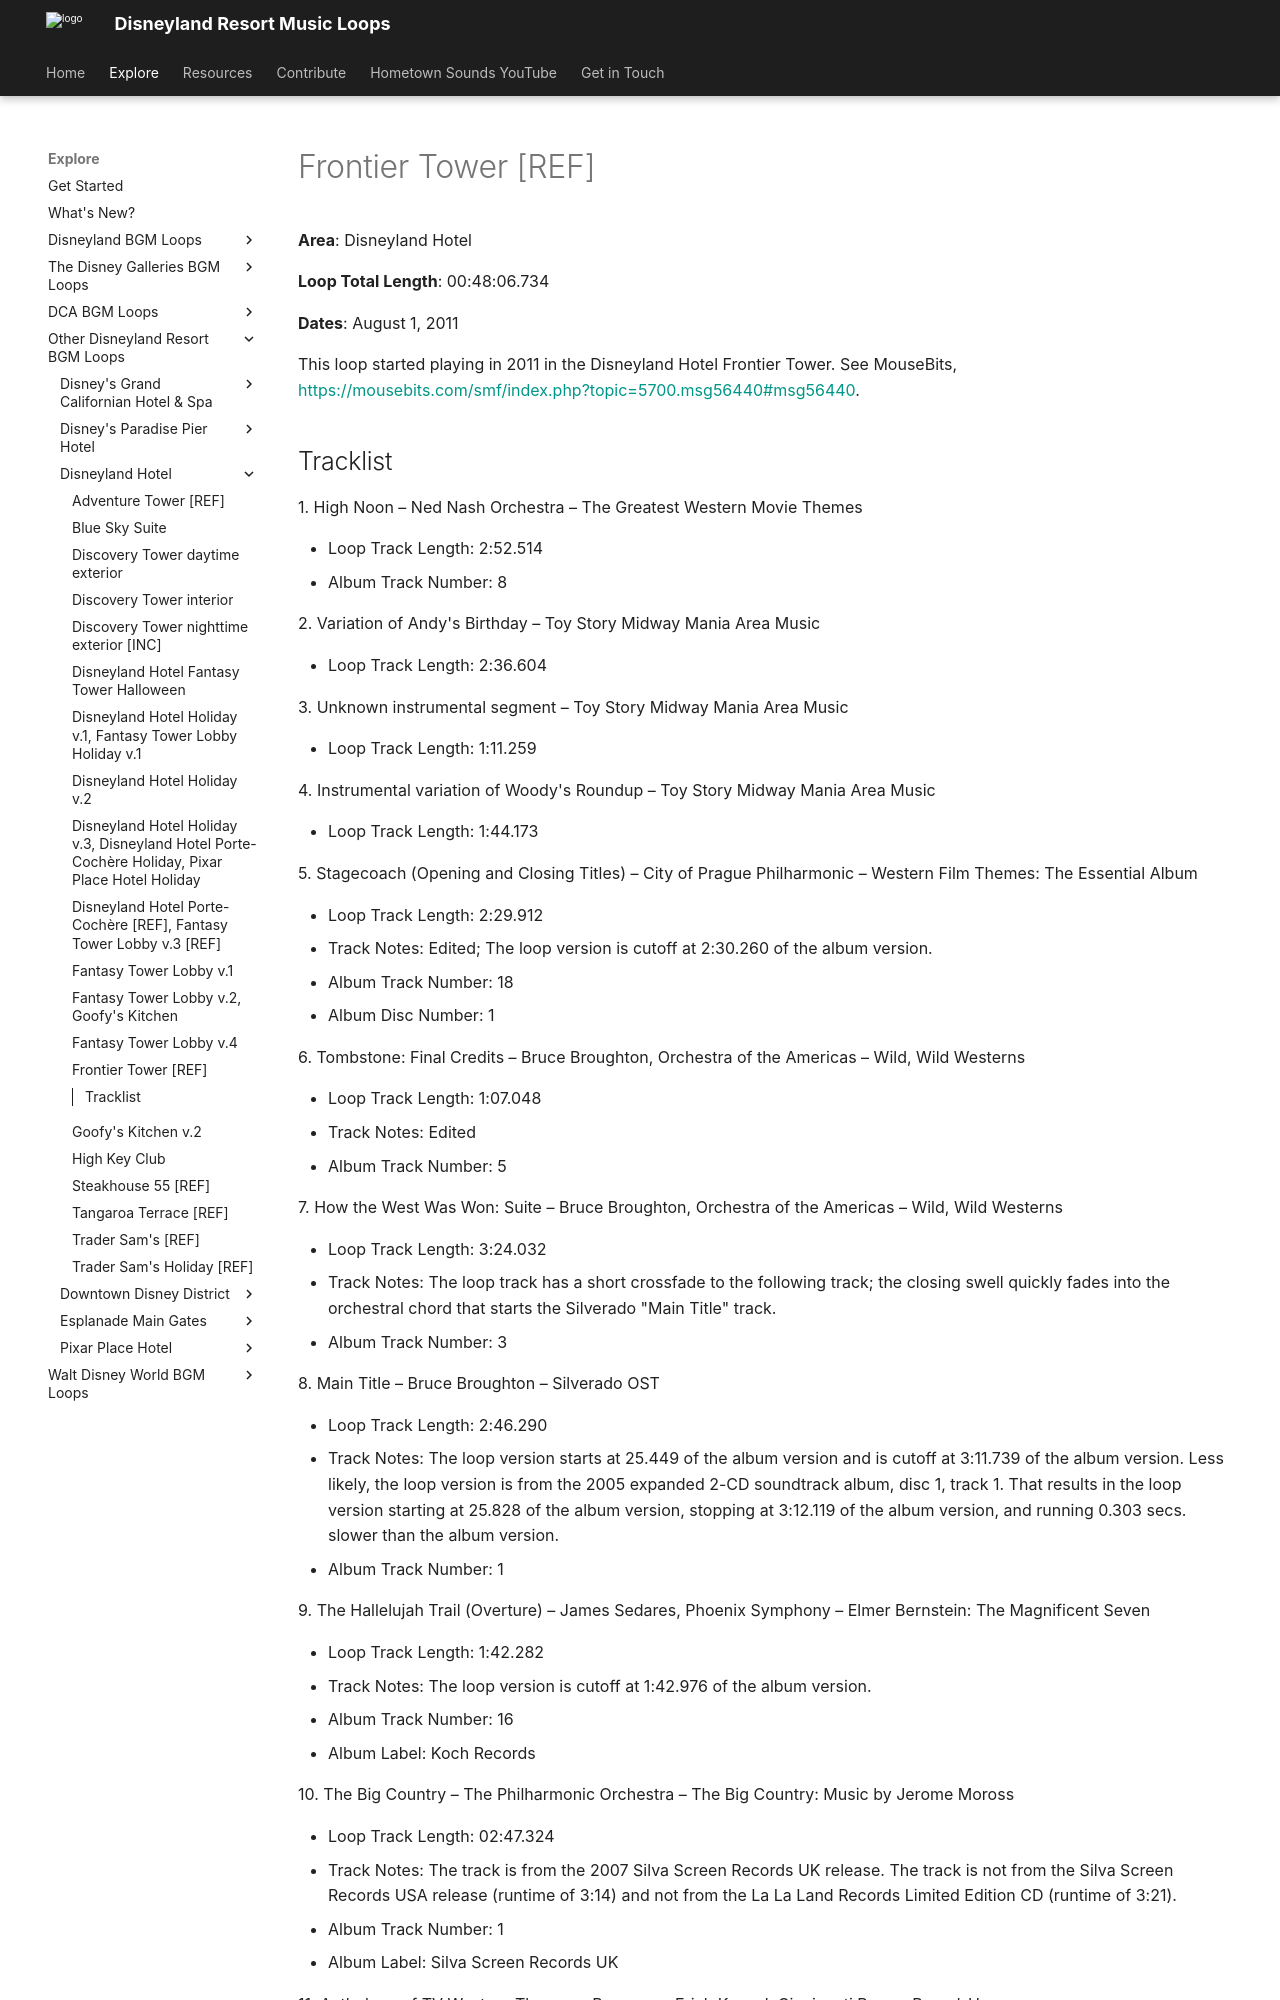

repository: SSrustworthy/DLRML-docs · page: explore/Other/Disneyland Hotel/Frontier_Tower/index.html · generator: mkdocs

# Frontier Tower [REF]

**Area**: Disneyland Hotel

**Loop Total Length**: 00:48:06.734

**Dates**: August 1, 2011

This loop started playing in 2011 in the Disneyland Hotel Frontier Tower. See MouseBits, [https://mousebits.com/smf/index.php?topic=5700.msg56440#msg56440](https://mousebits.com/smf/index.php?topic=5700.msg56440#msg56440).
